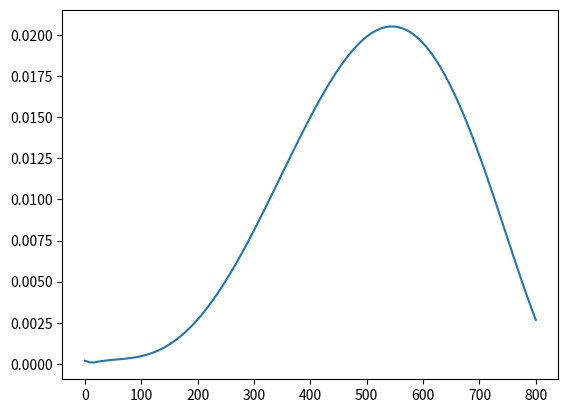

Recreate this plot in Python.
import numpy as np
import matplotlib.pyplot as plt
from numpy.polynomial import polynomial as P


def calculate_carbon_mole_fraction_in_alpha(temp):
    """
    This function calculates the mole fraction of Carbon (C) in alpha phase using thermocalc under para equilibrium.

    Parameters:
    temp (float): The temperature at which the mole fraction is to be calculated.

    Returns:
    float: The absolute value of the calculated mole fraction of Carbon in alpha phase.
    """
    carbon_mole_fraction = 1.4734491E-20 * temp ** 6 + 3.9638142E-17 * temp ** 5 - 1.1293268E-13 * temp ** 4 + 6.8406210E-11 * temp ** 3 - 9.3489472E-09 * temp ** 2 + 6.1810195E-07 * temp - 6.3920771E-06
    return abs(carbon_mole_fraction)


mole_fraction_to_weight_percent = np.array(
    [4.88194823e-05, 2.14076779e+01, 1.69714954e+01, 1.16633462e+01, 1.70719962e+01])


def convert_mole_fraction_to_weight_percent(mole_fraction):
    return P.polyval(mole_fraction, mole_fraction_to_weight_percent)


temperature_range = np.linspace(800, 0, 100)
carbon_mole_fraction = calculate_carbon_mole_fraction_in_alpha(temperature_range)
carbon_weight_percent = convert_mole_fraction_to_weight_percent(carbon_mole_fraction)
plt.plot(temperature_range, carbon_weight_percent)
